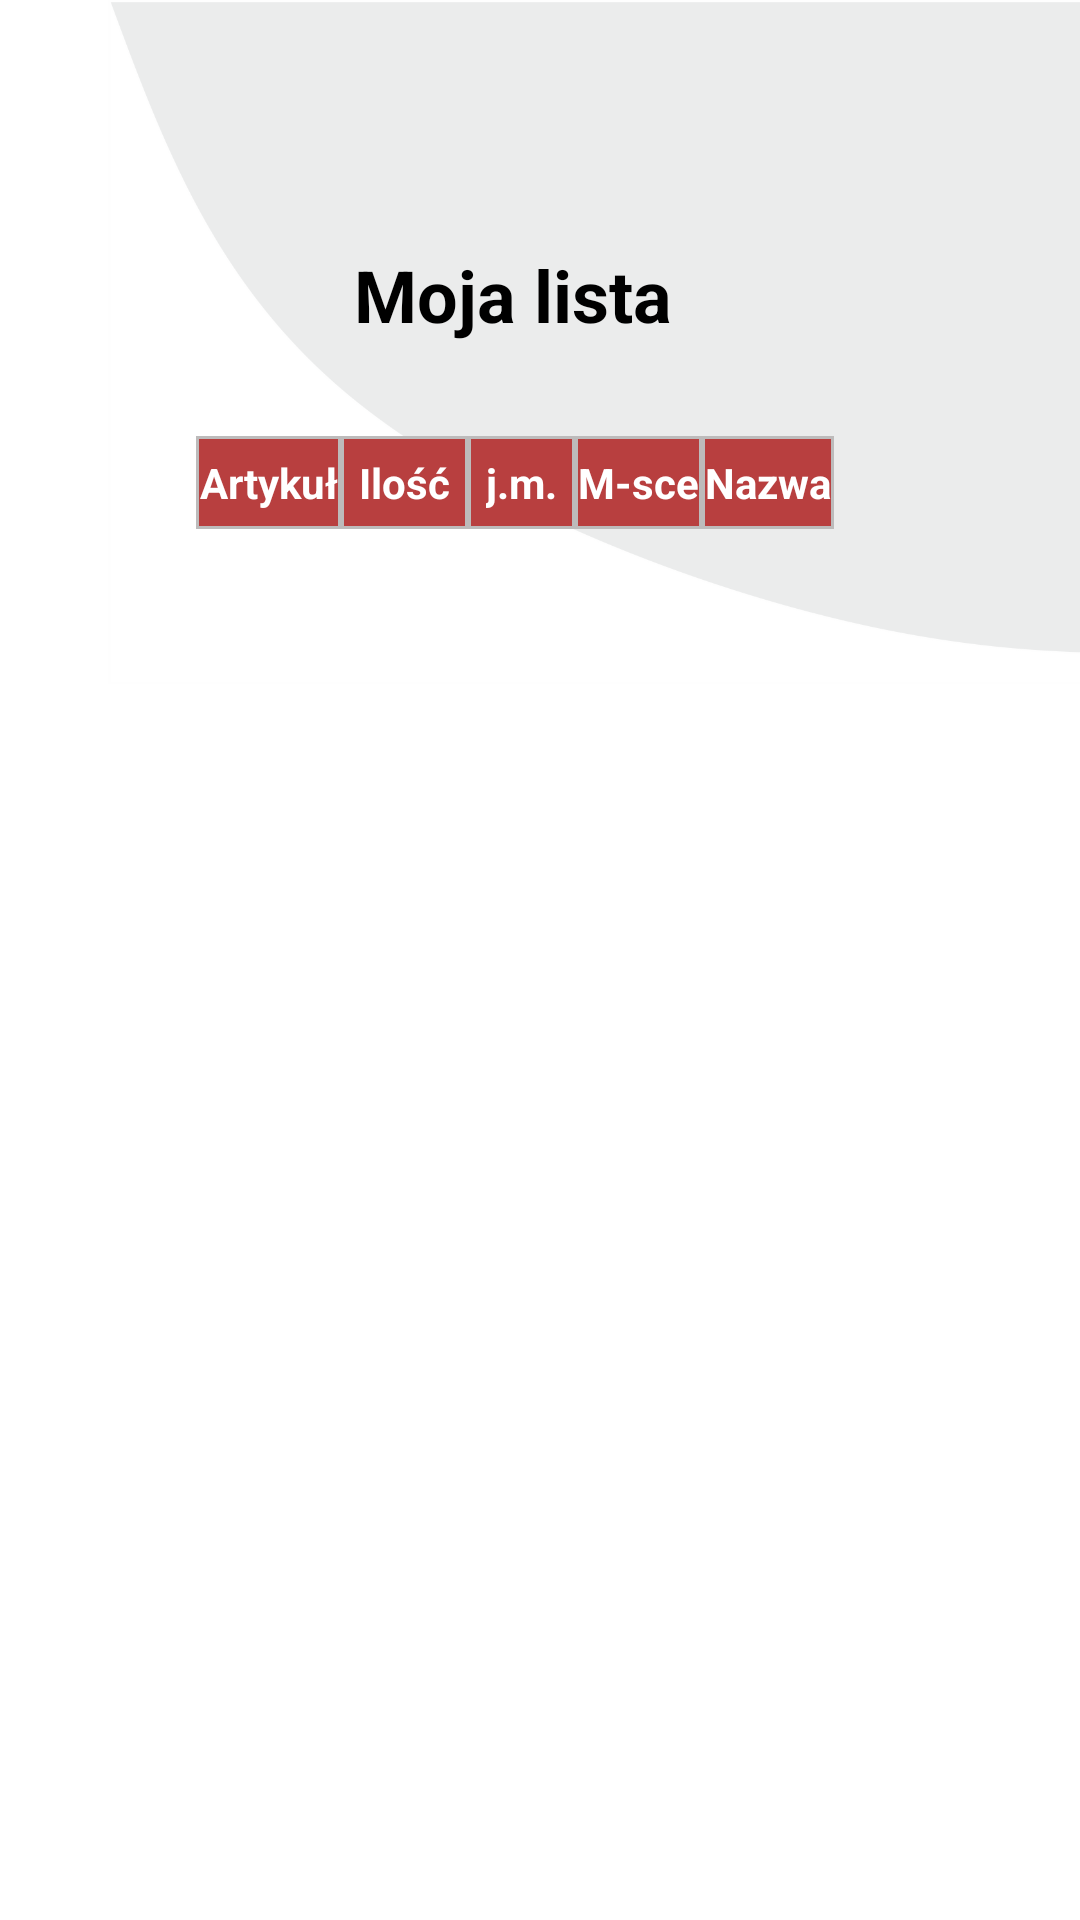

Here is an Android app screen rendered from its layout file. Give the layout XML and the strings, colors and styles it references.
<!-- AndroidManifest.xml: application theme Theme.AppCompat.Light.NoActionBar -->
<!-- res/layout/activity_my_stocktaking_list.xml -->
<?xml version="1.0" encoding="utf-8"?>
<androidx.constraintlayout.widget.ConstraintLayout xmlns:android="http://schemas.android.com/apk/res/android"
    xmlns:app="http://schemas.android.com/apk/res-auto"
    xmlns:tools="http://schemas.android.com/tools"
    android:layout_width="match_parent"
    android:layout_height="match_parent"
    android:background="#FFFFFF"
    tools:context=".MyStocktakingList">

    <ImageView
        android:id="@+id/imageView4"
        android:layout_width="448dp"
        android:layout_height="wrap_content"
        android:layout_marginStart="36dp"
        android:layout_marginLeft="36dp"
        android:adjustViewBounds="true"
        android:cropToPadding="true"
        app:layout_constraintStart_toStartOf="parent"
        app:layout_constraintTop_toTopOf="parent"
        app:srcCompat="@drawable/gray" />

    <TextView
        android:id="@+id/textView4"
        android:layout_width="124dp"
        android:layout_height="wrap_content"
        android:layout_marginBottom="25dp"
        android:text="@string/mylist"
        android:textColor="#000000"
        android:textSize="24sp"
        android:textStyle="bold"
        app:layout_constraintBottom_toTopOf="@+id/scrollView2"
        app:layout_constraintEnd_toEndOf="parent"
        app:layout_constraintStart_toStartOf="parent"
        app:layout_constraintTop_toTopOf="parent"
        app:layout_constraintVertical_bias="1.0" />

    <ScrollView
        android:id="@+id/scrollView2"
        android:layout_width="wrap_content"
        android:layout_height="459dp"
        android:layout_marginStart="10dp"
        android:layout_marginLeft="5dp"
        android:layout_marginTop="44dp"
        android:layout_marginEnd="5dp"
        android:layout_marginRight="5dp"
        android:layout_weight="1"
        android:fadeScrollbars="false"
        android:paddingTop="1dp"
        android:paddingBottom="1dp"
        android:scrollbarAlwaysDrawHorizontalTrack="true"
        android:scrollbarAlwaysDrawVerticalTrack="true"
        android:scrollbarStyle="insideInset"
        android:scrollbars="horizontal|vertical"
        app:layout_constraintBottom_toBottomOf="parent"
        app:layout_constraintEnd_toEndOf="parent"
        app:layout_constraintStart_toStartOf="parent"
        app:layout_constraintTop_toTopOf="parent"
        app:layout_constraintVertical_bias="0.696">

        <HorizontalScrollView
            android:id="@+id/horizontalView"
            android:layout_width="match_parent"
            android:layout_height="wrap_content"
            android:layout_marginTop="5dip"
            android:layout_marginRight="8dp"
            android:scrollbars="horizontal|vertical">

            <TableLayout
                android:id="@+id/myStoctakingkTable"
                android:layout_width="wrap_content"
                android:layout_height="wrap_content"
                android:layout_marginStart="10dp"
                android:layout_marginEnd="10dp"
                android:layout_marginBottom="10dp"
                android:clipChildren="false"
                android:stretchColumns="*"
                app:layout_constraintEnd_toEndOf="parent"
                app:layout_constraintHorizontal_bias="1.0"
                app:layout_constraintStart_toStartOf="parent"
                app:layout_constraintTop_toTopOf="parent">


                <TableRow
                    android:id="@+id/StockTableRow"
                    android:layout_width="match_parent"
                    android:layout_height="match_parent"
                    android:layout_marginRight="10dp"
                    android:background="#BDBBBB"
                    android:baselineAligned="false"
                    android:clipChildren="true"
                    android:clipToPadding="true"
                    android:gravity="center"
                    android:orientation="vertical">


                    <TextView
                        android:layout_width="match_parent"
                        android:layout_height="match_parent"
                        android:layout_column="0"
                        android:layout_margin="1dp"
                        android:layout_weight="1"
                        android:background="#BCB81414"
                        android:gravity="center"
                        android:paddingTop="5dp"
                        android:paddingBottom="5dp"
                        android:singleLine="true"
                        android:text="@string/article_stockList"
                        android:textAllCaps="false"
                        android:textColor="#FFFFFF"
                        android:textSize="14sp"
                        android:textStyle="bold"
                        android:typeface="normal"></TextView>

                    <TextView
                        android:layout_width="match_parent"
                        android:layout_height="wrap_content"
                        android:layout_column="1"
                        android:layout_margin="1dp"
                        android:layout_weight="1"
                        android:background="#BCB81414"
                        android:gravity="center"
                        android:paddingLeft="5dp"
                        android:paddingTop="5dp"
                        android:paddingRight="5dp"
                        android:paddingBottom="5dp"
                        android:text="@string/counted_qty_stockList"
                        android:textAllCaps="false"
                        android:textColor="#FFFFFF"
                        android:textSize="14sp"
                        android:textStyle="bold"
                        android:typeface="normal"></TextView>

                    <TextView
                        android:layout_width="wrap_content"
                        android:layout_height="match_parent"
                        android:layout_column="2"
                        android:layout_margin="1dp"
                        android:layout_weight="1"
                        android:background="#BCB81414"
                        android:gravity="center"
                        android:paddingLeft="5dp"
                        android:paddingTop="5dp"
                        android:paddingRight="5dp"
                        android:paddingBottom="5dp"
                        android:text="@string/unit_stockList"
                        android:textAllCaps="false"
                        android:textColor="#FFFFFF"
                        android:textSize="14sp"
                        android:textStyle="bold"
                        android:typeface="normal" />

                    <TextView
                        android:layout_width="match_parent"
                        android:layout_height="wrap_content"
                        android:layout_column="3"
                        android:layout_margin="1dp"
                        android:layout_weight="1"
                        android:background="#BCB81414"
                        android:gravity="center"
                        android:paddingTop="5dp"
                        android:paddingBottom="5dp"
                        android:text="@string/stock_place_stockList"
                        android:textAllCaps="false"
                        android:textColor="#FFFFFF"
                        android:textSize="14sp"
                        android:textStyle="bold"
                        android:typeface="normal"></TextView>

                    <TextView
                        android:layout_width="match_parent"
                        android:layout_height="wrap_content"
                        android:layout_column="4"
                        android:layout_margin="1dp"
                        android:layout_weight="1"
                        android:background="#BCB81414"
                        android:gravity="center"
                        android:paddingTop="5dp"
                        android:paddingBottom="5dp"
                        android:singleLine="false"
                        android:text="@string/artName_stockList"
                        android:textAllCaps="false"
                        android:textColor="#FFFFFF"
                        android:textSize="14sp"
                        android:textStyle="bold"
                        android:typeface="normal"></TextView>
                </TableRow>
            </TableLayout>
        </HorizontalScrollView>

    </ScrollView>


</androidx.constraintlayout.widget.ConstraintLayout>
<!-- resources referenced by this layout -->
<resources>
  <!-- drawable gray: png bitmap (drawable-xxhdpi, 44304 bytes) -->
  <string name="artName_stockList">Nazwa</string>
  <string name="article_stockList">Artykuł</string>
  <string name="counted_qty_stockList">Ilość</string>
  <string name="mylist">Moja lista</string>
  <string name="stock_place_stockList">M-sce</string>
  <string name="unit_stockList">j.m.</string>
</resources>
